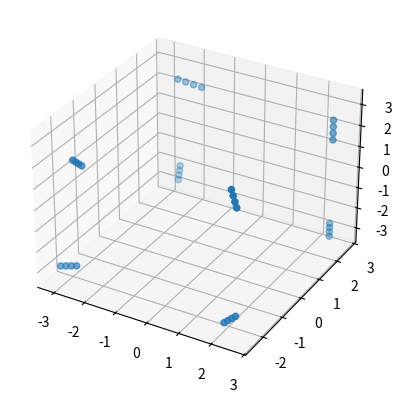

Generate this figure with matplotlib:
# -*- coding: utf-8 -*-
"""
Created on Fri Dec  4 12:14:27 2020

[redacted]
"""

import numpy as np
import matplotlib.pyplot as plt

'''
KEY PARAMETERS
--------------
These parameters are used by almost all the functions in the program and define the system.
'''

centre = 0 # the centre position of the cube of N particles
axisN =  2 # the number of particles on each axis of the cube (recommended odd)
N = axisN ** 3 # total number of particles N
partAxisSep = 5 # the axial separation between two adjacent particles in the cube

rodLength = 1 # rod length
nRod = 4 # number of interaction points in rod. Must be greater than 1
bondLength = rodLength/nRod # bond length between adjacent points in rod

partMass = 1 # the mass of each whole rod-like particle


def init():
    '''
    This function generates starting positions and orientations of N rod-like particles.
    It begins by producing a 3D grid of N evenly-spaced particles, before generating a random
    orientation vector for each and attaching further points at a set bond length to these according
    to the orientation vectors to produce rods. Finally a plot is produced of initial state of the
    system.

    Returns
    -------
    pos : N x nRod x 3 array
        The initial positions of every point on every particle in the system.

    '''
    
    gridWidth = (axisN - 1) * partAxisSep # width of the cube
    axisPos = np.linspace(centre-gridWidth/2,centre+gridWidth/2,axisN) # an array of particle positions on each axis
    grid = np.array(np.meshgrid(axisPos,axisPos,axisPos)).T.reshape(-1,3) # the full 3d cube of particle coordinates as an N x 3 array
    
    randOrientation = 2*np.pi*np.random.rand(N,2) # an N x 2 array of particle orientations [[theta1,phi1],...]
    
    bondDir = np.hstack((np.sin(randOrientation[:,1:2])*np.cos(randOrientation[:,0:1]),
                        np.sin(randOrientation[:,1:2])*np.sin(randOrientation[:,0:1]),
                        np.cos(randOrientation[:,1:2])))
        # an array containing the orientational vectors for each particle
    
    bondVector = bondLength * bondDir # an array containing the bond vectors for each particle
    allBonds = np.stack(np.tensordot(np.linspace(0,nRod-1,nRod),bondVector,0),1)
    # this array contains the displacements of all the points in the rod from the first point generated
    # above
    stack = np.repeat([grid[:]],nRod,axis=1).reshape(N,nRod,3)
    pos = stack + allBonds
    # adds the bond lengths to the cubic grid of particles to produce an N x nRod x 3 array describing
    # the starting positions of each interacting point in each particle
    
    plotFig = plt.figure()
    plotAx = plotFig.add_subplot(111,projection="3d")
    plotAx.scatter(np.vstack(pos)[:,0:1],np.vstack(pos)[:,1:2],np.vstack(pos)[:,2:3])
    # plots all the lads
    print(pos,"\n--------\n")
    
    return pos

def lincs(oldPos,newPos,truncOrder=1):
    
    S = np.sqrt(partMass)/np.sqrt(2)
    #Sdiag from the literature. Rather than a diagonal matrix, it is constant when all partMass are the
    #same, as they are
    K = nRod - 1 #number of constraints; one less than number of particles (for a rod)
    
    B = np.zeros([N,K,3]) #will be an array of the directions of the constraints; zeros now
    for i in range(K):
        #we don't like for loops, but this one saved me a headache
        B[:,i] = oldPos[:,i+1] - oldPos[:,i]
    B = B / bondLength #Gets direction from the vectors above. It may be that this becomes poor after
    #multiple iterations, because it uses the original bond length parameter. There is an "easy" solution
    
    coef = 0.5 #a prefactor, greatly simplified because rod
    A = np.zeros([N,K,K]) #the normalised constraint coupling matrix. I - B * B^T
    for i in range(N):
        Bmult = B[i] @ B[i].T
        A[i] = coef * (np.identity(K) - Bmult)
        np.fill_diagonal(A[i],0)
        #rhs[1,i] = S * (B[i] @ newBondVector - bondLength)
    
    
    def solve():
        #this function will do the actual legwork after the normalised constraint coupling matrix A
        #has been generated. It does not yet exist.
        w = 2
        for rec in range(truncOrder):
            for i in range(K):
                placeholder = True
pos = init()
lincs(pos,pos)